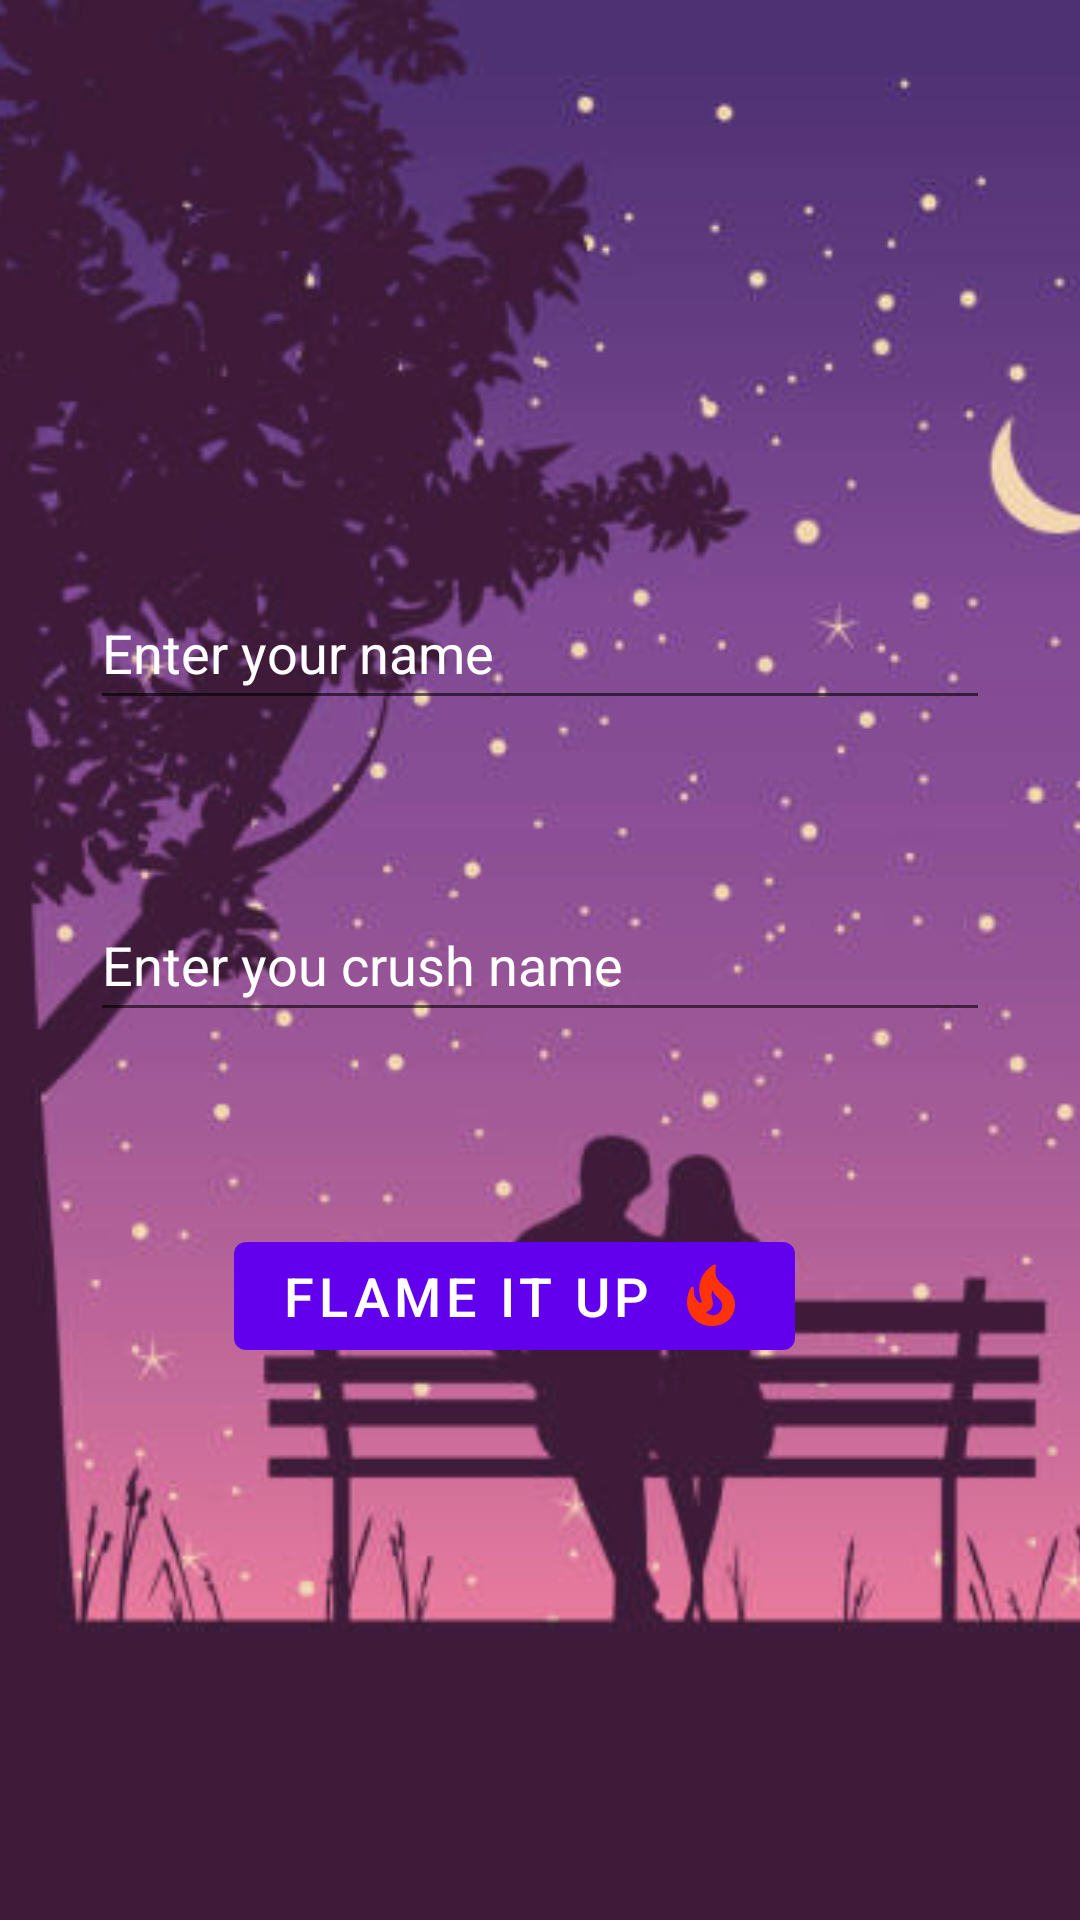

Write the Android layout XML for this screen, with the resource values it uses.
<!-- AndroidManifest.xml: application theme Theme.FLAMES -->
<!-- res/layout/activity_start.xml -->
<?xml version="1.0" encoding="utf-8"?>
<androidx.constraintlayout.widget.ConstraintLayout xmlns:android="http://schemas.android.com/apk/res/android"
    xmlns:app="http://schemas.android.com/apk/res-auto"
    xmlns:tools="http://schemas.android.com/tools"
    android:layout_width="match_parent"
    android:layout_height="match_parent"
    tools:context=".startActivity">

    <ImageView
        android:id="@+id/imageView2"
        android:layout_width="match_parent"
        android:layout_height="match_parent"
        android:alpha="0.9"
        android:contentDescription="introImg"
        android:scaleType="centerCrop"
        android:src="@drawable/coupleonbench"
        tools:layout_editor_absoluteX="0dp"
        tools:layout_editor_absoluteY="0dp" />

    <EditText
        android:id="@+id/name1"
        android:layout_width="300dp"
        android:layout_height="wrap_content"
        android:layout_marginTop="192dp"
        android:hint="Enter your name"
        android:inputType="text"
        android:maxEms="15"
        android:maxLines="1"
        android:minHeight="48dp"
        android:textColor="@color/white"
        android:textColorHint="@color/white"
        app:layout_constraintEnd_toEndOf="parent"
        app:layout_constraintStart_toStartOf="parent"
        app:layout_constraintTop_toTopOf="parent" />

    <Button
        android:id="@+id/flameUp"
        android:layout_width="wrap_content"
        android:layout_height="wrap_content"
        android:layout_marginStart="48dp"
        android:layout_marginTop="64dp"
        android:drawableRight="@drawable/ic_flame"
        android:text="FLAME IT UP"
        android:textSize="18sp"
        app:layout_constraintBottom_toBottomOf="@+id/imageView2"
        app:layout_constraintEnd_toEndOf="parent"
        app:layout_constraintHorizontal_bias="0.0"
        app:layout_constraintStart_toStartOf="@+id/name2"
        app:layout_constraintTop_toBottomOf="@+id/name2"
        app:layout_constraintVertical_bias="0.0" />

    <EditText
        android:id="@+id/name2"
        android:layout_width="300dp"
        android:layout_height="wrap_content"
        android:layout_marginTop="56dp"
        android:hint="Enter you crush name"
        android:inputType="text"
        android:maxLength="24"
        android:maxLines="1"
        android:minHeight="48dp"
        android:textColor="@color/white"
        android:textColorHint="@color/white"
        app:layout_constraintEnd_toEndOf="@+id/name1"
        app:layout_constraintStart_toStartOf="@+id/name1"
        app:layout_constraintTop_toBottomOf="@+id/name1" />
</androidx.constraintlayout.widget.ConstraintLayout>
<!-- resources referenced by this layout -->
<resources>
  <!-- drawable coupleonbench: jpg bitmap (drawable, 40778 bytes) -->
  <!-- drawable ic_flame (drawable) -->
  <vector android:height="24dp" android:tint="#FE330A"
      android:viewportHeight="24" android:viewportWidth="24"
      android:width="24dp" xmlns:android="http://schemas.android.com/apk/res/android">
      <path android:fillColor="@android:color/white" android:pathData="M19.48,12.35c-1.57,-4.08 -7.16,-4.3 -5.81,-10.23c0.1,-0.44 -0.37,-0.78 -0.75,-0.55C9.29,3.71 6.68,8 8.87,13.62c0.18,0.46 -0.36,0.89 -0.75,0.59c-1.81,-1.37 -2,-3.34 -1.84,-4.75c0.06,-0.52 -0.62,-0.77 -0.91,-0.34C4.69,10.16 4,11.84 4,14.37c0.38,5.6 5.11,7.32 6.81,7.54c2.43,0.31 5.06,-0.14 6.95,-1.87C19.84,18.11 20.6,15.03 19.48,12.35zM10.2,17.38c1.44,-0.35 2.18,-1.39 2.38,-2.31c0.33,-1.43 -0.96,-2.83 -0.09,-5.09c0.33,1.87 3.27,3.04 3.27,5.08C15.84,17.59 13.1,19.76 10.2,17.38z"/>
  </vector>
  <style name="Theme.FLAMES" parent="Theme.MaterialComponents.DayNight.DarkActionBar">
          
          <item name="colorPrimary">@color/purple_500</item>
          <item name="colorPrimaryDark">@color/black</item>
          <item name="colorPrimaryVariant">@color/purple_700</item>
          <item name="colorOnPrimary">@color/white</item>
          
          <item name="colorSecondary">@color/teal_200</item>
          <item name="colorSecondaryVariant">@color/teal_700</item>
          <item name="colorOnSecondary">@color/black</item>
          
          <item name="android:statusBarColor" tools:targetApi="l">?attr/colorPrimaryDark</item>
          
      </style>
  <!-- not gathered from this repository: default colours our renderer supplied (Android Studio template values) -->
  <color name="purple_500">#FF6200EE</color>
  <color name="purple_700">#FF3700B3</color>
  <color name="teal_200">#FF03DAC5</color>
  <color name="teal_700">#FF018786</color>
  <color name="black">#FF000000</color>
  <color name="white">#FFFFFFFF</color>
</resources>
